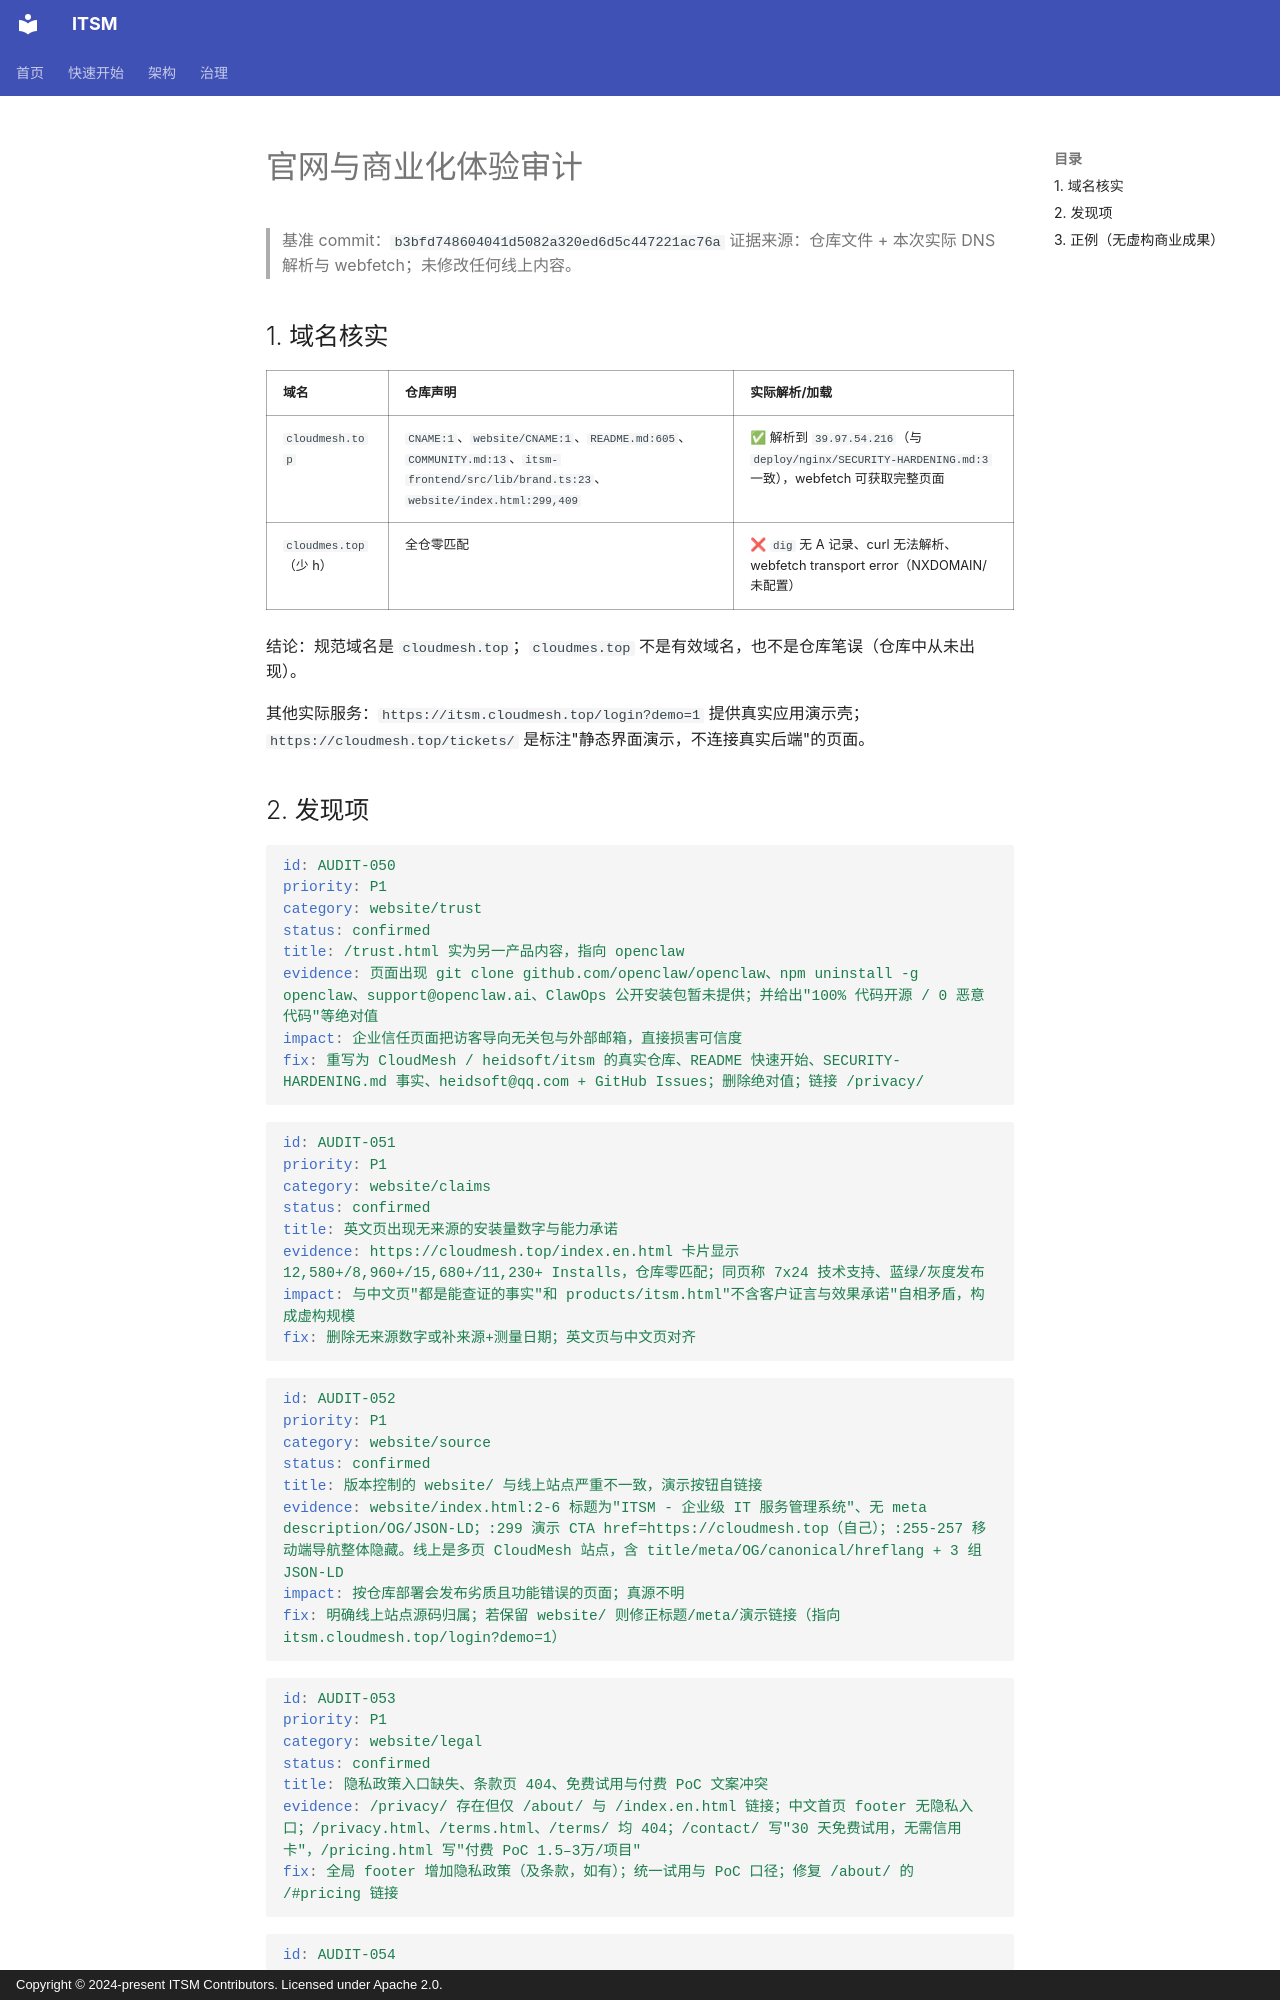

repository: heidsoft/itsm · page: audits/website-audit/index.html · generator: mkdocs · copyright: Copyright © 2024-present ITSM Contributors. Licensed under Apache 2.0.

# 官网与商业化体验审计

> 基准 commit：`b3bfd748604041d5082a320ed6d5c447221ac76a`
> 证据来源：仓库文件 + 本次实际 DNS 解析与 webfetch；未修改任何线上内容。

## 1. 域名核实

| 域名 | 仓库声明 | 实际解析/加载 |
|:---|:---|:---|
| `cloudmesh.top` | `CNAME:1`、`website/CNAME:1`、`README.md:605`、`COMMUNITY.md:13`、`itsm-frontend/src/lib/brand.ts:23`、`website/index.html:299,409` | ✅ 解析到 `39.97.54.216`（与 `deploy/nginx/SECURITY-HARDENING.md:3` 一致），webfetch 可获取完整页面 |
| `cloudmes.top`（少 h） | 全仓零匹配 | ❌ `dig` 无 A 记录、curl 无法解析、webfetch transport error（NXDOMAIN/未配置） |

结论：规范域名是 `cloudmesh.top`；`cloudmes.top` 不是有效域名，也不是仓库笔误（仓库中从未出现）。

其他实际服务：`https://itsm.cloudmesh.top/login?demo=1` 提供真实应用演示壳；`https://cloudmesh.top/tickets/` 是标注"静态界面演示，不连接真实后端"的页面。
